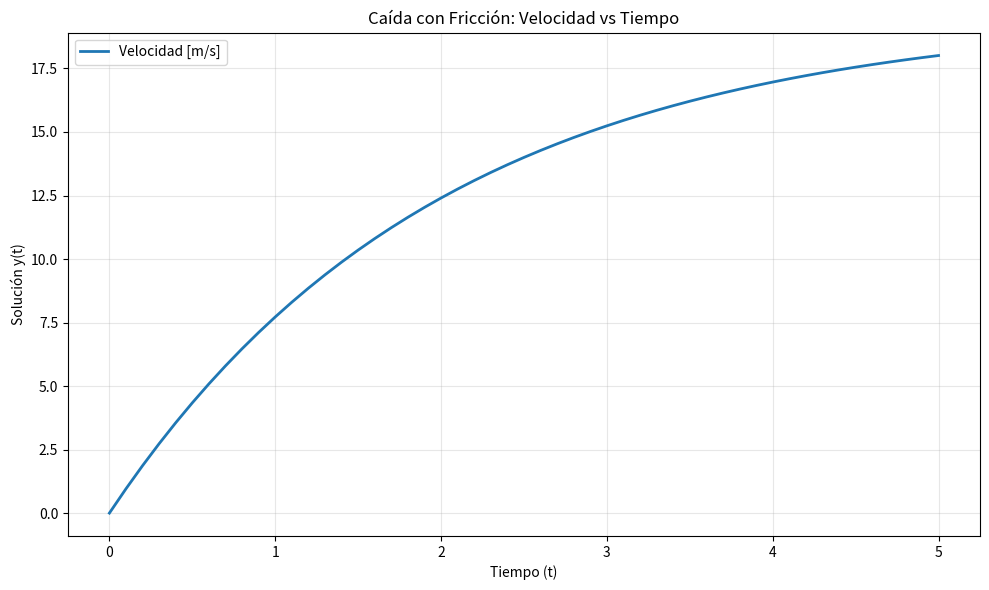
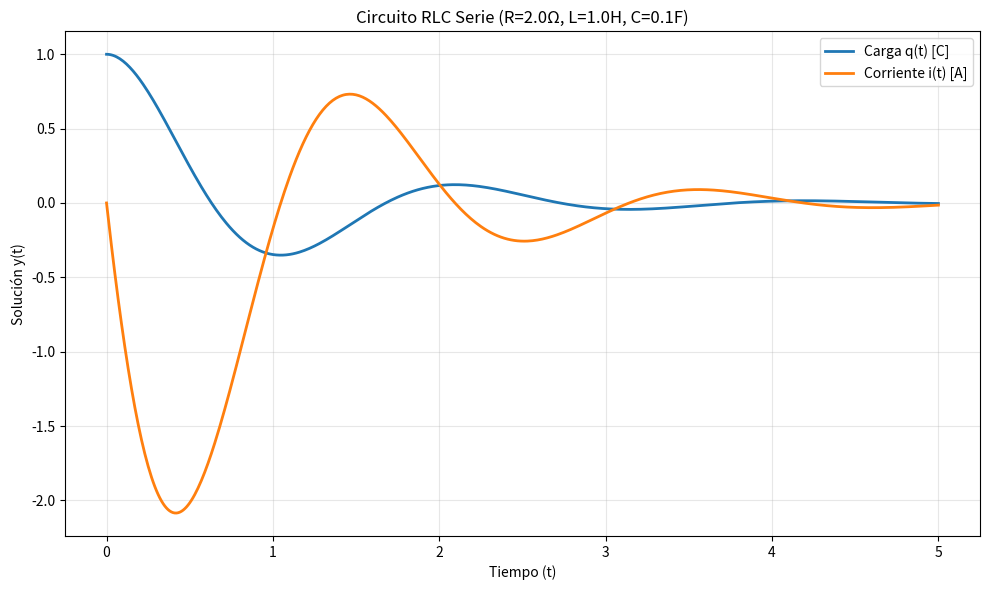
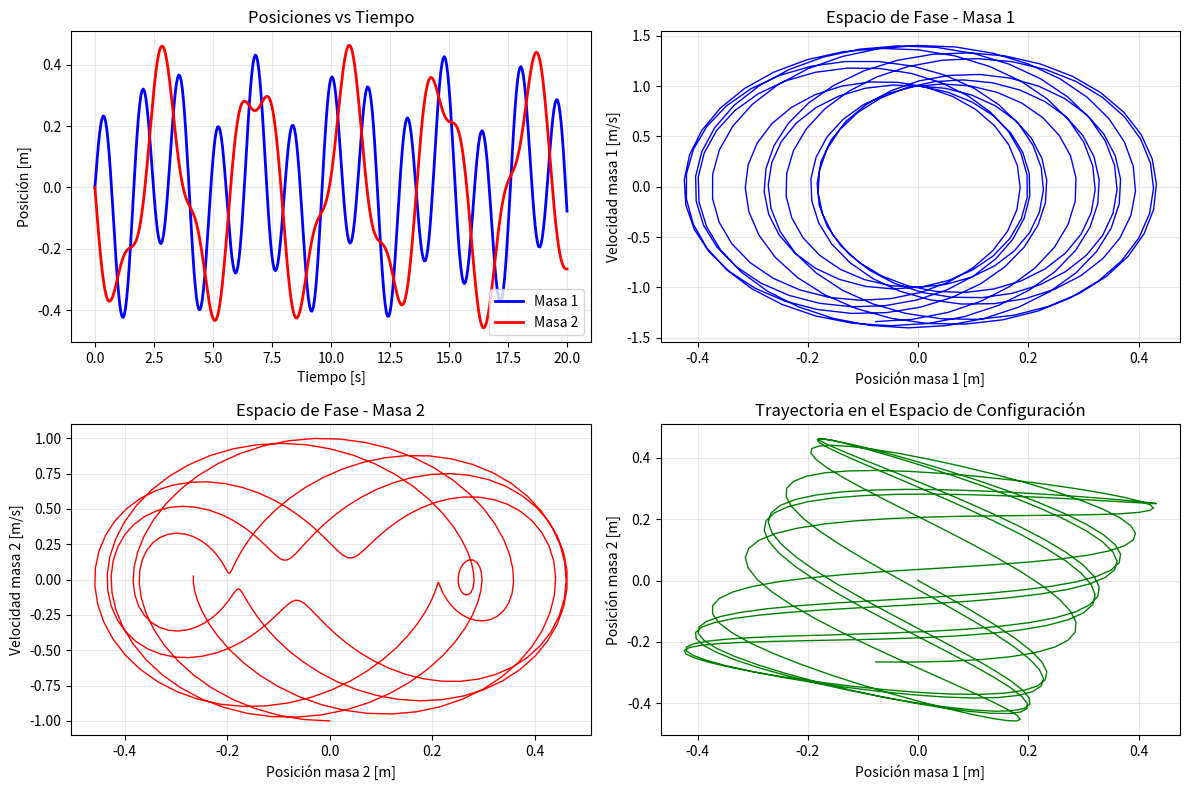

Recreate these plots in Python, in order.
import numpy as np
from typing import Callable, Union, List, Tuple
import matplotlib.pyplot as plt

class RungeKutta4:
    """
    Clase para resolver ecuaciones diferenciales usando el método de Runge-Kutta de orden 4.
    """
    
    def __init__(self, f: Callable, t0: float, y0: Union[float, List[float]], 
                 h: float, n: int):
        self.f = f
        self.t0 = t0
        self.y0 = np.array(y0, dtype=float)
        self.h = h
        self.n = n
        
        # Verificar si es un sistema o una ecuación única
        self.is_system = isinstance(y0, (list, np.ndarray)) and len(self.y0) > 1
        
    def _rk4_step(self, t: float, y: np.ndarray) -> Tuple[float, np.ndarray]:
        """
        Realiza un paso del método de Runge-Kutta de orden 4.
        """
        k1 = self.h * self.f(t, y)
        k2 = self.h * self.f(t + self.h/2, y + k1/2)
        k3 = self.h * self.f(t + self.h/2, y + k2/2)
        k4 = self.h * self.f(t + self.h, y + k3)
        
        y_new = y + (k1 + 2*k2 + 2*k3 + k4) / 6
        t_new = t + self.h
        
        return t_new, y_new
    
    def solve(self) -> Tuple[np.ndarray, np.ndarray]:
        """
        Resuelve la ecuación diferencial usando Runge-Kutta de orden 4.
        """
        # Inicializar arrays para almacenar resultados
        tiempos = np.zeros(self.n + 1)
        soluciones = np.zeros((self.n + 1, len(self.y0)))
        
        # Condiciones iniciales
        tiempos[0] = self.t0
        soluciones[0] = self.y0
        
        # Iterar usando Runge-Kutta
        t_actual = self.t0
        y_actual = self.y0.copy()
        
        for i in range(1, self.n + 1):
            t_actual, y_actual = self._rk4_step(t_actual, y_actual)
            tiempos[i] = t_actual
            soluciones[i] = y_actual
            
        return tiempos, soluciones
    
    def plot_solution(self, tiempos: np.ndarray, soluciones: np.ndarray, 
                     labels: List[str] = None, title: str = "Solución de la Ecuación Diferencial"):
        """
        Grafica la solución de la ecuación diferencial.
        """
        plt.figure(figsize=(10, 6))
        
        if self.is_system:
            # Para sistemas, graficar cada variable por separado
            if labels is None:
                labels = [f'$y_{i}$' for i in range(soluciones.shape[1])]
            
            for i in range(soluciones.shape[1]):
                plt.plot(tiempos, soluciones[:, i], label=labels[i], linewidth=2)
        else:
            # Para una sola ecuación
            if labels is None:
                labels = ['y(t)']
            plt.plot(tiempos, soluciones, label=labels[0], linewidth=2)
        
        plt.xlabel('Tiempo (t)')
        plt.ylabel('Solución y(t)')
        plt.title(title)
        plt.grid(True, alpha=0.3)
        plt.legend()
        plt.tight_layout()
        plt.show()

# CORRECCIÓN DEFINITIVA: Ecuación de primer orden
def CaidaFriccion(t: float, v: np.ndarray, k: float, m: float, g:float) -> np.ndarray:
    """ 
    Ecuación: dv/dt = -(k/m) * v +g 
    """
    # v es un array numpy, necesitamos extraer el valor escalar
    v_valor = v[0]  # Extraer el primer elemento del array
    return np.array([-(k/m) * v_valor+g])  # Devolver como array de 1 elemento

# CORRECCIÓN DEFINITIVA: Ecuación de segundo orden
def circuito_rlc_serie(t: float, y: np.ndarray, R: float, L: float, C: float) -> np.ndarray:
    """
    Circuito RLC serie sin fuente: L*d²q/dt² + R*dq/dt + (1/C)*q = 0
    
    Convertido a sistema:
        y[0] = q (carga)
        y[1] = dq/dt = i (corriente)
        
    Ecuaciones:
        dq/dt = y[1]
        d²q/dt² = (-R*y[1] - (1/C)*y[0]) / L
    """
    # Sistema de ecuaciones
    dq_dt = y[1]  # dq/dt = i (corriente)
    di_dt = (-R * y[1] - (1/C) * y[0]) / L  # d²q/dt²
    
    return np.array([dq_dt, di_dt])

# CORRECCIÓN DEFINITIVA: Sistema de ecuaciones
def ResortesAcoplados(t: float, y: np.ndarray, m1: float, m2: float, k1: float, k2: float) -> np.ndarray:
    """
    Sistema de resortes acoplados
    """
    # y es un array numpy [x1, v1, x2, v2]
    x1, v1, x2, v2 = y
    
    # Ecuaciones
    dx1_dt = v1
    dv1_dt = (-k1 * x1 + k2 * (x2 - x1)) / m1
    dx2_dt = v2
    dv2_dt = (-k2 * (x2 - x1)) / m2
    
    return np.array([dx1_dt, dv1_dt, dx2_dt, dv2_dt])

# EJEMPLOS CORREGIDOS

def ejemplo_caida_friccion():
    """Ejemplo 1: Caída con fricción (ecuación de primer orden)"""
    # Parámetros
    g= 9.81
    m = 1      # masa [kg]
    k = 0.5     # coeficiente de fricción
    t0 = 0.0     # tiempo inicial
    v0 = [0]  # velocidad inicial [m/s] - como lista
    h = 0.1      # paso de tiempo
    n = 50       # número de pasos
    
    # Definir la ecuación usando lambda para fijar parámetros
    def ecuacion_caida(t, v):
        return CaidaFriccion(t, v, k, m, g)
    
    # Resolver
    solver = RungeKutta4(ecuacion_caida, t0, v0, h, n)
    tiempos, soluciones = solver.solve()
    
    # Graficar
    solver.plot_solution(tiempos, soluciones, 
                        labels=['Velocidad [m/s]'],
                        title='Caída con Fricción: Velocidad vs Tiempo')
    
    return tiempos, soluciones

def ejemplo_circuito_rlc():
    """Ejemplo: Circuito RLC en serie (con carga q)"""
    # Parámetros del circuito
    R = 2.0      # Resistencia [Ω]
    L = 1.0      # Inductancia [H]
    C = 0.1      # Capacitancia [F]
    
    # Condiciones iniciales: [carga q, corriente i = dq/dt]
    condiciones_iniciales = [1.0, 0.0]  # q(0) = 1 C, i(0) = 0 A
    t0 = 0.0
    h = 0.01
    n = 500
    
    # Definir la ecuación
    def ecuacion_rlc(t, y):
        return circuito_rlc_serie(t, y, R, L, C)
    
    # Resolver
    solver = RungeKutta4(ecuacion_rlc, t0, condiciones_iniciales, h, n)
    tiempos, soluciones = solver.solve()
    
    # Graficar
    solver.plot_solution(tiempos, soluciones,
                        labels=['Carga q(t) [C]', 'Corriente i(t) [A]'],
                        title=f'Circuito RLC Serie (R={R}Ω, L={L}H, C={C}F)')
    
    return tiempos, soluciones

def ejemplo_resortes_acoplados():
    """Ejemplo 3: Resortes acoplados (sistema de ecuaciones)"""
    # Parámetros
    m1, m2 = 1.0, 1.    # masas [kg]
    k1, k2 = 10.0, 4.0    # constantes de resorte [N/m]
    
    # Condiciones iniciales: [x1, v1, x2, v2]
    condiciones_iniciales = [0.0, 1.0, 0.0, -1.0]
    t0 = 0.0
    h = 0.05
    n = 400
    
    # Definir el sistema
    def sistema_resortes(t, y):
        return ResortesAcoplados(t, y, m1, m2, k1, k2)
    
    # Resolver
    solver = RungeKutta4(sistema_resortes, t0, condiciones_iniciales, h, n)
    tiempos, soluciones = solver.solve()
    
    # Graficar
    plt.figure(figsize=(12, 8))
    
    plt.subplot(2, 2, 1)
    plt.plot(tiempos, soluciones[:, 0], 'b-', label='Masa 1', linewidth=2)
    plt.plot(tiempos, soluciones[:, 2], 'r-', label='Masa 2', linewidth=2)
    plt.xlabel('Tiempo [s]')
    plt.ylabel('Posición [m]')
    plt.title('Posiciones vs Tiempo')
    plt.legend()
    plt.grid(True, alpha=0.3)
    
    plt.subplot(2, 2, 2)
    plt.plot(soluciones[:, 0], soluciones[:, 1], 'b-', linewidth=1)
    plt.xlabel('Posición masa 1 [m]')
    plt.ylabel('Velocidad masa 1 [m/s]')
    plt.title('Espacio de Fase - Masa 1')
    plt.grid(True, alpha=0.3)
    
    plt.subplot(2, 2, 3)
    plt.plot(soluciones[:, 2], soluciones[:, 3], 'r-', linewidth=1)
    plt.xlabel('Posición masa 2 [m]')
    plt.ylabel('Velocidad masa 2 [m/s]')
    plt.title('Espacio de Fase - Masa 2')
    plt.grid(True, alpha=0.3)
    
    plt.subplot(2, 2, 4)
    plt.plot(soluciones[:, 0], soluciones[:, 2], 'g-', linewidth=1)
    plt.xlabel('Posición masa 1 [m]')
    plt.ylabel('Posición masa 2 [m]')
    plt.title('Trayectoria en el Espacio de Configuración')
    plt.grid(True, alpha=0.3)
    
    plt.tight_layout()
    plt.show()
    
    return tiempos, soluciones

# Ejecutar todos los ejemplos
if __name__ == "__main__":
    print("Ejemplo 1: Caída con fricción")
    tiempos_caida, velocidades = ejemplo_caida_friccion()
    
    print("\nEjemplo 2: Circuito RLC")
    tiempos_rlc, estados_rlc = ejemplo_circuito_rlc()
    
    print("\nEjemplo 3: Resortes acoplados")
    tiempos_resortes, estados_resortes = ejemplo_resortes_acoplados()
    
    print("¡Todos los ejemplos ejecutados correctamente!")